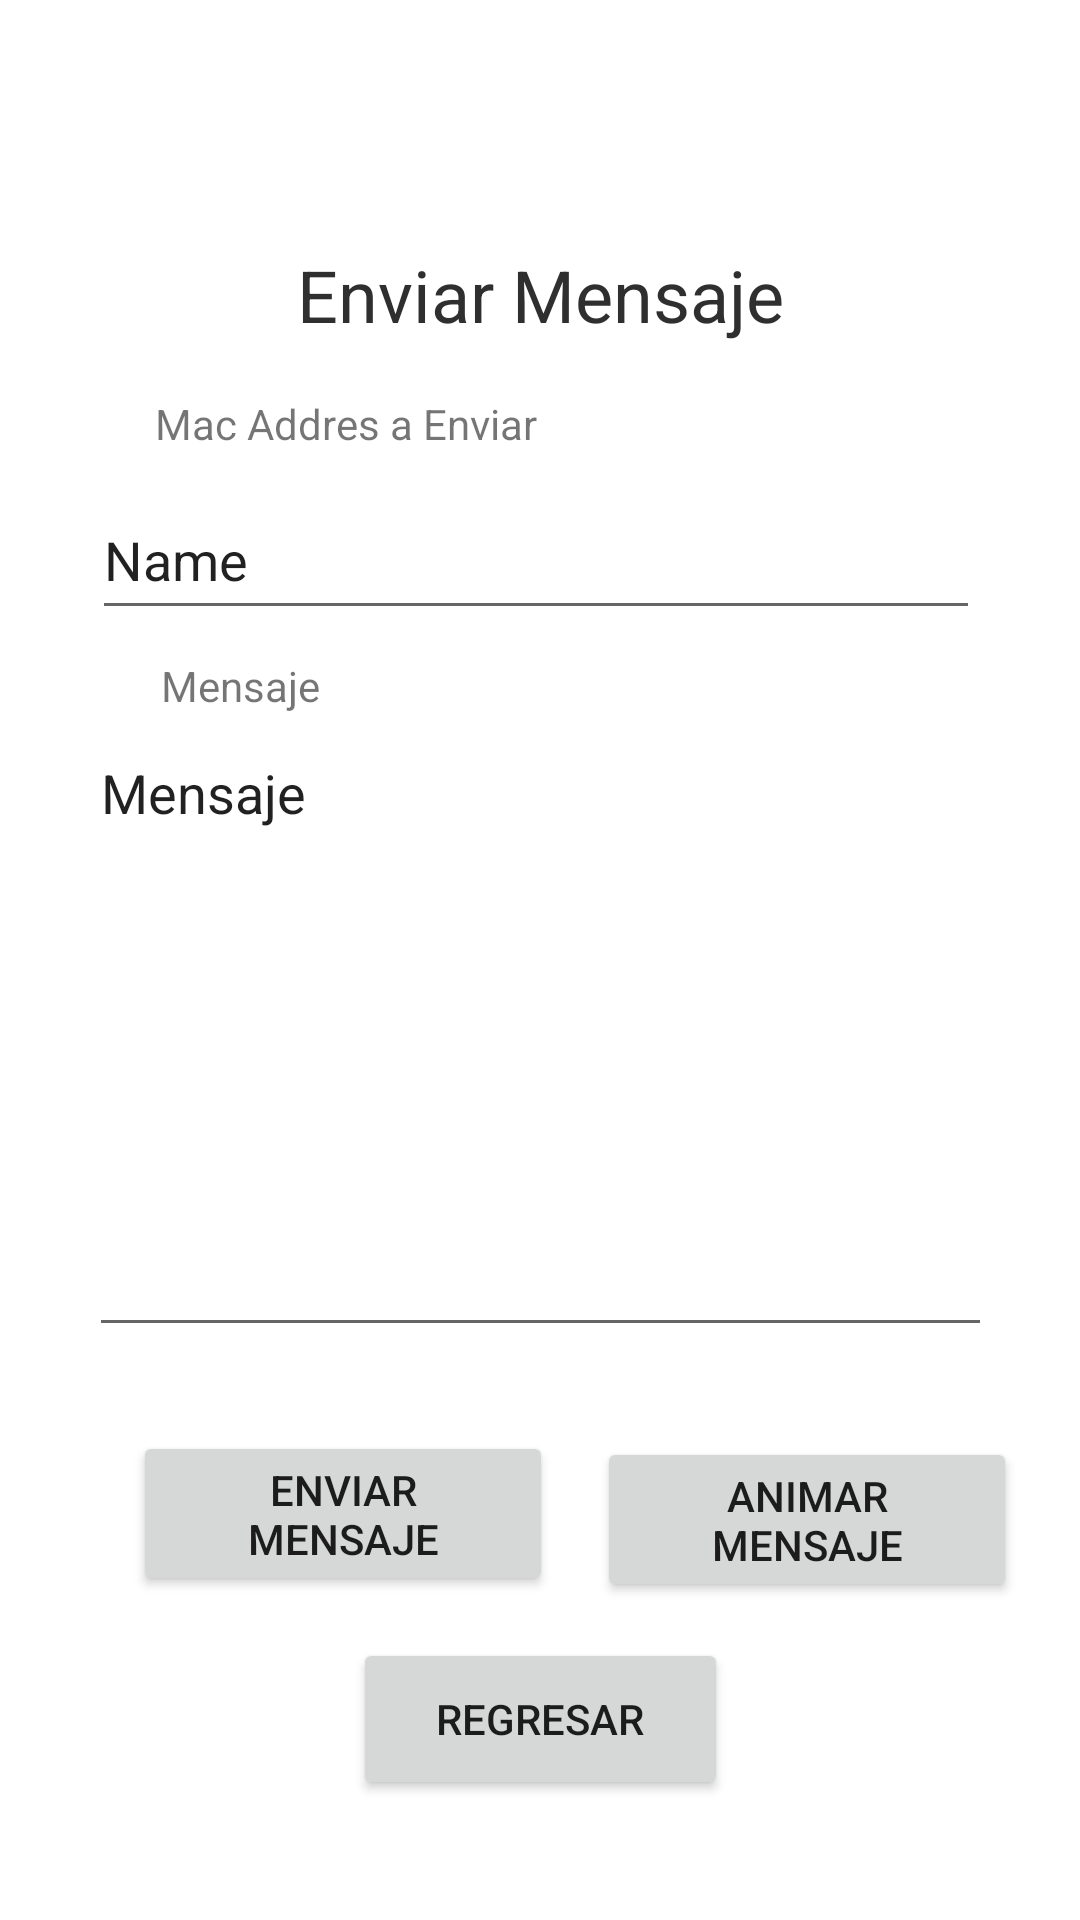

Write the Android layout XML for this screen, with the resource values it uses.
<!-- AndroidManifest.xml: application theme Theme.ClienteP1R -->
<!-- res/layout/activity_enviar_mensaje.xml -->
<?xml version="1.0" encoding="utf-8"?>
<androidx.constraintlayout.widget.ConstraintLayout xmlns:android="http://schemas.android.com/apk/res/android"
    xmlns:app="http://schemas.android.com/apk/res-auto"
    xmlns:tools="http://schemas.android.com/tools"
    android:layout_width="match_parent"
    android:layout_height="match_parent"
    tools:context=".EnviarMensaje">

    <EditText
        android:id="@+id/editTextTextMultiLine2"
        android:layout_width="301dp"
        android:layout_height="207dp"
        android:layout_marginBottom="28dp"
        android:ems="10"
        android:gravity="start|top"
        android:inputType="textMultiLine"
        android:text="Mensaje"
        app:layout_constraintBottom_toTopOf="@+id/buttonEnviarMensaje2"
        app:layout_constraintEnd_toEndOf="parent"
        app:layout_constraintStart_toStartOf="parent" />

    <TextView
        android:id="@+id/textView6"
        android:layout_width="wrap_content"
        android:layout_height="wrap_content"
        android:layout_marginBottom="4dp"
        android:text="Mensaje"
        app:layout_constraintBottom_toTopOf="@+id/editTextTextMultiLine2"
        app:layout_constraintEnd_toEndOf="parent"
        app:layout_constraintHorizontal_bias="0.175"
        app:layout_constraintStart_toStartOf="parent" />

    <Button
        android:id="@+id/buttonEnviarMensaje2"
        android:layout_width="140dp"
        android:layout_height="55dp"
        android:layout_marginBottom="108dp"
        android:onClick="EnvioDeMensaje"
        android:text="Enviar Mensaje"
        app:layout_constraintBottom_toBottomOf="parent"
        app:layout_constraintEnd_toEndOf="parent"
        app:layout_constraintHorizontal_bias="0.202"
        app:layout_constraintStart_toStartOf="parent" />

    <TextView
        android:id="@+id/textView7"
        android:layout_width="271dp"
        android:layout_height="40dp"
        android:layout_marginBottom="120dp"
        android:text="Enviar Mensaje"
        android:textAlignment="center"
        android:textColor="#302F2F"
        android:textSize="24sp"
        app:layout_constraintBottom_toTopOf="@+id/editTextTextMultiLine2"
        app:layout_constraintEnd_toEndOf="parent"
        app:layout_constraintStart_toStartOf="parent" />

    <Button
        android:id="@+id/buttonRegresar2"
        android:layout_width="125dp"
        android:layout_height="54dp"
        android:layout_marginBottom="40dp"
        android:onClick="GoBack"
        android:text="Regresar"
        app:layout_constraintBottom_toBottomOf="parent"
        app:layout_constraintEnd_toEndOf="parent"
        app:layout_constraintStart_toStartOf="parent" />

    <TextView
        android:id="@+id/textView4"
        android:layout_width="wrap_content"
        android:layout_height="wrap_content"
        android:text="Mac Addres a Enviar"
        app:layout_constraintBottom_toTopOf="@+id/editTextMacAEnviar"
        app:layout_constraintEnd_toEndOf="parent"
        app:layout_constraintHorizontal_bias="0.222"
        app:layout_constraintStart_toStartOf="parent"
        app:layout_constraintTop_toBottomOf="@+id/textView7" />

    <EditText
        android:id="@+id/editTextMacAEnviar"
        android:layout_width="296dp"
        android:layout_height="50dp"
        android:layout_marginBottom="32dp"
        android:ems="10"
        android:inputType="textPersonName"
        android:text="Name"
        app:layout_constraintBottom_toTopOf="@+id/editTextTextMultiLine2"
        app:layout_constraintEnd_toEndOf="parent"
        app:layout_constraintHorizontal_bias="0.478"
        app:layout_constraintStart_toStartOf="parent"
        app:layout_constraintTop_toBottomOf="@+id/textView7"
        app:layout_constraintVertical_bias="1.0" />

    <Button
        android:id="@+id/buttonAnimarMensaje"
        android:layout_width="140dp"
        android:layout_height="55dp"
        android:layout_marginBottom="12dp"
        android:onClick="AnimarMensaje"
        android:text="Animar Mensaje"
        app:layout_constraintBottom_toTopOf="@+id/buttonRegresar2"
        app:layout_constraintEnd_toEndOf="parent"
        app:layout_constraintHorizontal_bias="0.407"
        app:layout_constraintStart_toEndOf="@+id/buttonEnviarMensaje2" />
</androidx.constraintlayout.widget.ConstraintLayout>
<!-- resources referenced by this layout -->
<resources>
  <style name="Theme.ClienteP1R" parent="Theme.MaterialComponents.DayNight.DarkActionBar">
          
          <item name="colorPrimary">@color/purple_500</item>
          <item name="colorPrimaryVariant">@color/purple_700</item>
          <item name="colorOnPrimary">@color/white</item>
          
          <item name="colorSecondary">@color/teal_200</item>
          <item name="colorSecondaryVariant">@color/teal_700</item>
          <item name="colorOnSecondary">@color/black</item>
          
          <item name="android:statusBarColor">?attr/colorPrimaryVariant</item>
          
      </style>
  <!-- not gathered from this repository: default colours our renderer supplied (Android Studio template values) -->
  <color name="purple_500">#FF6200EE</color>
  <color name="purple_700">#FF3700B3</color>
  <color name="teal_200">#FF03DAC5</color>
  <color name="teal_700">#FF018786</color>
  <color name="black">#FF000000</color>
  <color name="white">#FFFFFFFF</color>
</resources>
